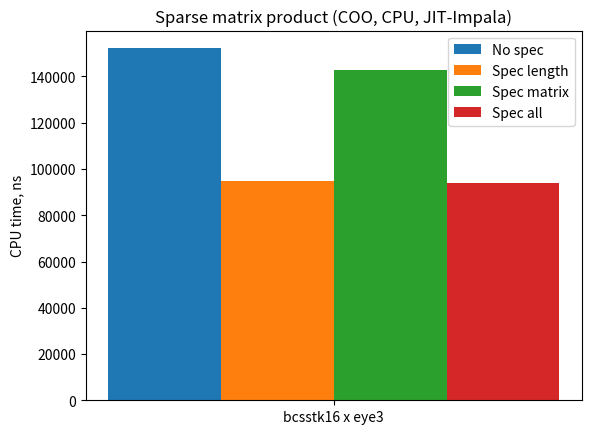

Source code (Python):
import numpy as np
import matplotlib.pyplot as plt

spec_all = [94126]
spec_length = [94993]
spec_matrix = [142712]
no_spec = [152191]

ind = np.arange(1)

width = 0.3 
plt.bar(ind, no_spec, width, label="No spec")
plt.bar(ind + width, spec_length, width, label="Spec length")
plt.bar(ind + 2 *  width, spec_matrix, width, label="Spec matrix")
plt.bar(ind + 3 * width, spec_all, width, label="Spec all")

plt.ylabel("CPU time, ns")
plt.title("Sparse matrix product (COO, CPU, JIT-Impala)")

plt.xticks(ind + 1.5 * width, ["bcsstk16 x eye3"])
plt.legend(loc="best")
plt.show()
